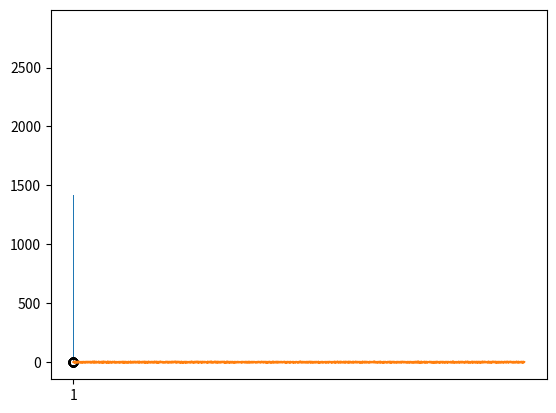
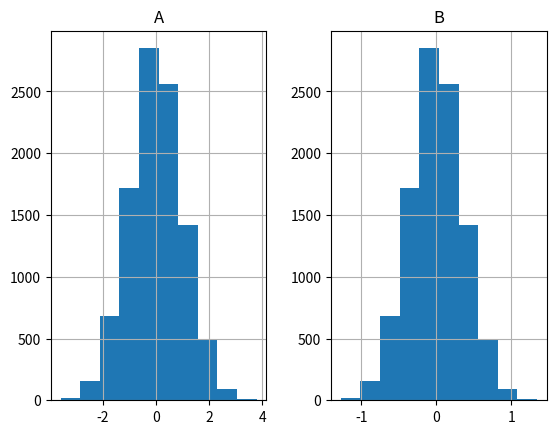
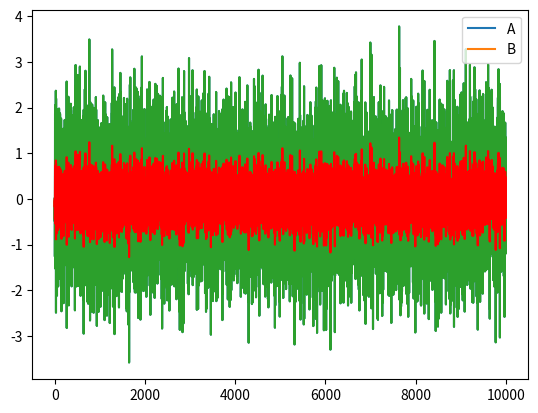

Generate these figures, in order, with matplotlib:
import numpy as np, pandas as pd
import matplotlib.pyplot as pl
x=np.random.randn(10000)
np.random.normal(10,10)
x.max()
x.min()
x.mean()
pl.hist(x)
pl.boxplot(x)
pl.plot(x)
df=pd.DataFrame(x,columns=['A'])
df[0:5]
df['B']=x*np.random.rand()
df.apply(lambda x: x*10000)
df.hist()
df.plot()
df['A'].plot()
df['B'].plot(color='red')
